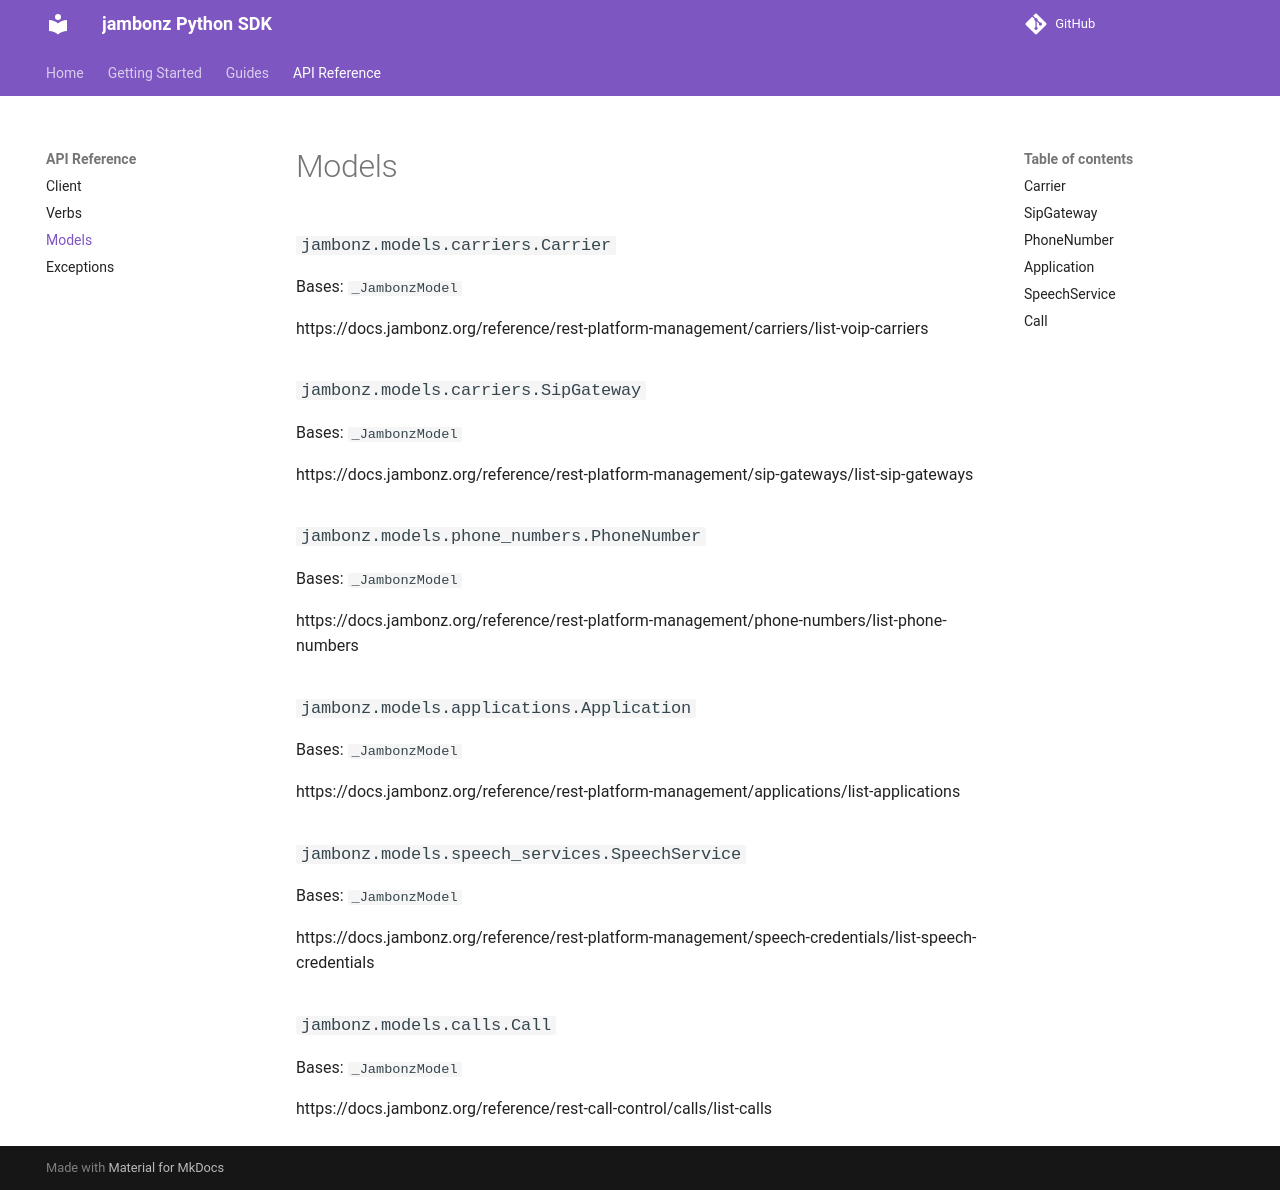

repository: JavierSanchezCastro/jambonz-sdk · page: api-reference/models/index.html · generator: mkdocs

# Models

::: jambonz.models.carriers.Carrier

::: jambonz.models.carriers.SipGateway

::: jambonz.models.phone_numbers.PhoneNumber

::: jambonz.models.applications.Application

::: jambonz.models.speech_services.SpeechService

::: jambonz.models.calls.Call
